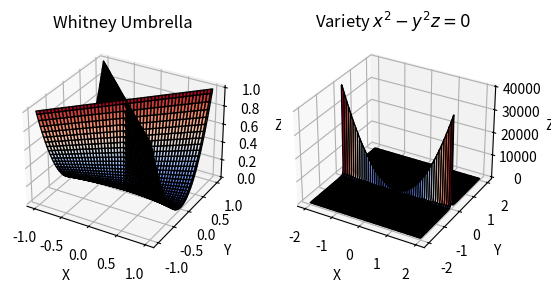

This chart was generated by the following Python code:
from math import sqrt
import numpy as np
import matplotlib.pyplot as plt

u = np.linspace(-1, 1, 100)
v = np.linspace(-1, 1, 100)
U, V = np.meshgrid(u, v)

X_w = U
Y_w = U * V
Z_w = V**2

fig = plt.figure()
ax = fig.add_subplot(121, projection='3d')
ax.plot_surface(X_w, Y_w, Z_w, cmap='coolwarm', edgecolor='k')

ax.set_xlabel('X')
ax.set_ylabel('Y')
ax.set_zlabel('Z')
ax.set_title('Whitney Umbrella')

x = np.linspace(-2, 2, 200)
y = np.linspace(-2, 2, 200)
X_v, Y_v = np.meshgrid(x, y)

Z_v = np.zeros_like(X_v)
mask = np.abs(Y_v) > 1e-6
Z_v[mask] = X_v[mask]**2 / Y_v[mask]**2

ax2 = fig.add_subplot(122, projection='3d')
ax2.plot_surface(X_v, Y_v, Z_v, cmap='coolwarm', edgecolor='k')

ax2.set_xlabel('X')
ax2.set_ylabel('Y')
ax2.set_zlabel('Z')
ax2.set_title(r'Variety $x^2 - y^2z = 0$')

plt.show()


# 10.1
#   x = uv, y = v, z = u^2
#   GB=(u^2-z, ux-yz, uy-x, v-y, x^2-y^2z)I_3 = <x^2-y^2z>
#   u = x/v => z = u^2 = x^2/v^2 = x^2/y^2 => x^2-y^2z = 0
#   f = x^2-y^2

# 10.2
# (a,b,c) E C^3 and a^2-b^2c = 0
# więc (a, b, c, d, e) E C^5 takie, że: a=de, b=e, c=d^2, czyli e=b i d=sqrt(c)

# 10.3
# Przy zmianie C w R mamy: (0, 0, c) dla c > 0

# 10.4
# d/dx(f) = 2x
# d/dy(f) = -2yz
# d/dz(f) = -y^2
# x = 0, y = 0, z E REAL
